Run: headless pygame with SDL's dummy video driver; simulated clock (each Clock.tick advances the game by its frame time, no real sleeping); random seed 0; keys injected as events and as key.get_pressed() state; no mouse input.
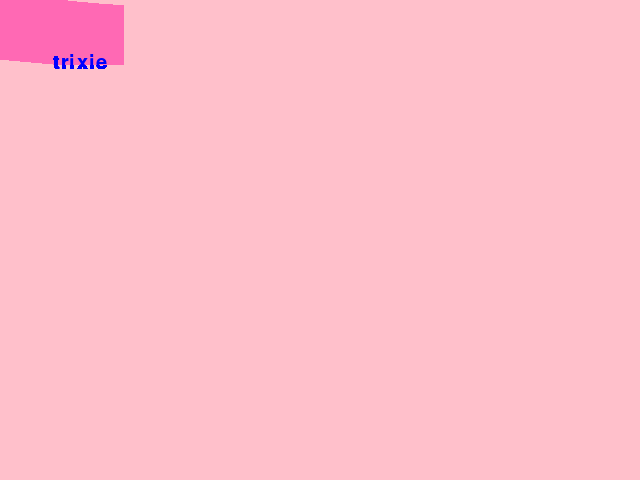
Frame 1 of 4 · flips 1–60 · no input
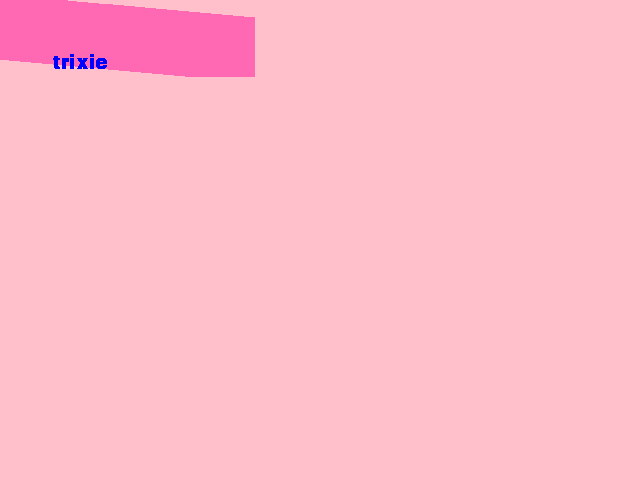
Frame 2 of 4 · flips 61–180 · tapped SPACE, RETURN · held RIGHT (→), D
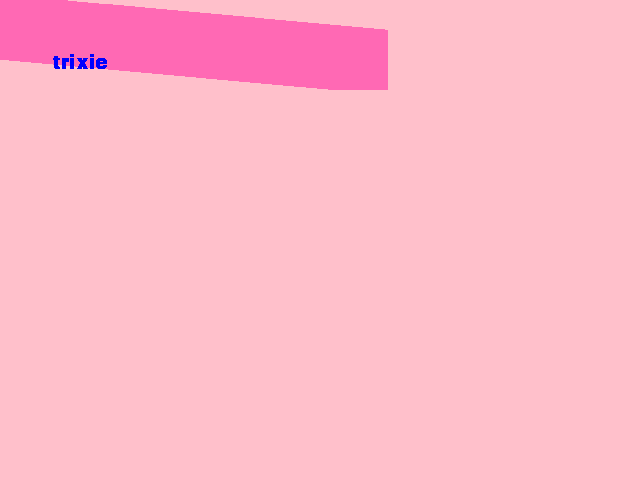
Frame 3 of 4 · flips 181–300 · held DOWN (↓), S
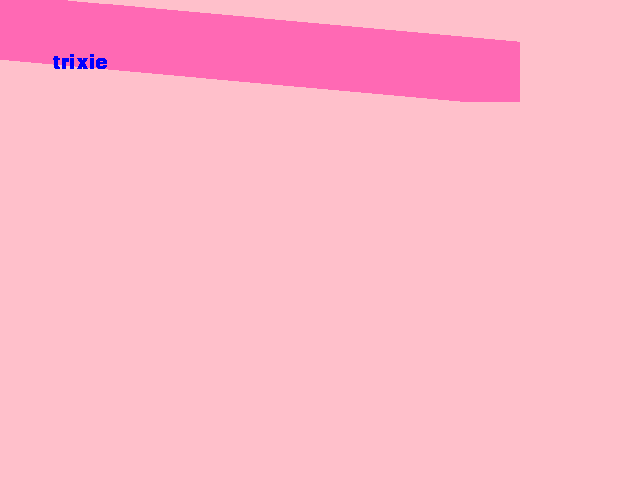
Frame 4 of 4 · flips 301–420 · held LEFT (←), A, UP (↑), W

The pygame program that drew these frames:

import pygame
'''
    The program imports the PyGame library.
    The only other thing it does is to open a 640X480 window with a black background.
    It however demonstrates a program structure that is important in the development
    of games.
    Good stuff on PyGame basics:  http://www.nerdparadise.com/tech/python/pygame/basics/
'''
pygame.init()   # we always need this

window_size = window_width, window_height = 640, 480
window = pygame.display.set_mode(window_size)

pygame.display.set_caption('Teningakast')
WHITE = (255, 255, 255)
BLACK = (0, 0, 0)
RED = (255, 0, 0)
GREEN = (0, 255, 0)
BLUE = (0, 0, 255)
PINK = (255,192,203)
HOT_PINK = (255,105,180)


x_position = 0
y_position = 0
x_velocity = 5
y_velocity = 2
window.fill(PINK)
clock = pygame.time.Clock()
frames_per_second = 30
my_font = pygame.font.SysFont("", 30)
last = pygame.time.get_ticks()
relax = 30
running = True  # loop control variable(for the game loop)

# This is the game loop. At present it contains  a so called event loop
# that is responsible for "catching" every event belonging to
# the program.
# It is of course up to the programmer/designer to respond to these events.
# Here the event loop "listens" for the user quitting the program by clicking
# the top right corner(the X)
while running:
    for event in pygame.event.get():
        if event.type == pygame.QUIT:
            running = False
        if event.type == pygame.KEYDOWN and event.key == pygame.K_ESCAPE:
            running = False

    x_position += 0.1
    y_position += 0.1

    pygame.draw.rect(window, HOT_PINK, pygame.Rect(x_position, y_position, 60, 60))
    label = my_font.render('trixie', 1, BLUE)
    window.blit(label, (53, 53))
    now = pygame.time.get_ticks()
    if now - last >= relax:
        x_position += 2
        last = now
    # This is the section of the program in which the game state is changed
    # and then finally the screen(game screen) is updated.
    # However in this demo not very much is going on
    # so a screen update is not necessary :-)
    #x_position += x_velocity
    #y_position += y_velocity
    #if y_position > 460 or y_position < 0:
     #   y_velocity *= -1
    #if x_position > 620 or x_position < 0:
     #   x_velocity *= -1
    pygame.display.update()
    clock.tick(60)

pygame.quit() # When the game loop is no longer running this causes the program to quit.
